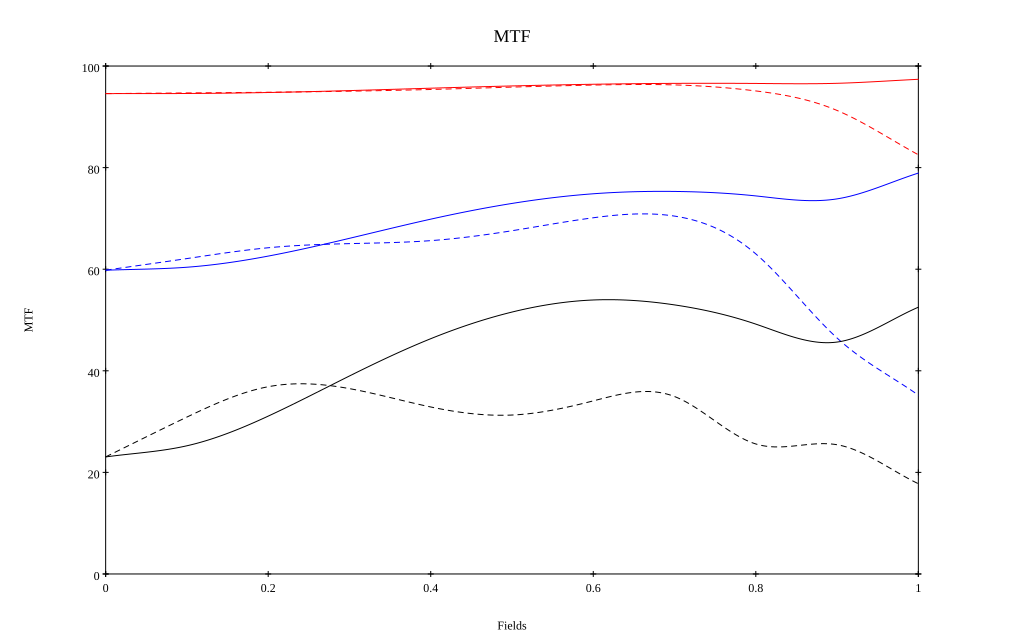

Values plotted in this chart, from the file beside it:
, 0, 0.1, 0.2, 0.3, 0.4, 0.5, 0.6, 0.7, 0.8, 0.9, 1
10 sag, 0.946, 0.946, 0.948, 0.952, 0.956, 0.961, 0.964, 0.966, 0.966, 0.966, 0.974
10 tan, 0.946, 0.947, 0.948, 0.95, 0.954, 0.959, 0.963, 0.963, 0.951, 0.913, 0.825
30 sag, 0.598, 0.604, 0.626, 0.661, 0.699, 0.729, 0.749, 0.753, 0.744, 0.738, 0.789
30 tan, 0.598, 0.621, 0.642, 0.65, 0.656, 0.676, 0.701, 0.705, 0.63, 0.465, 0.352
50 sag, 0.23, 0.252, 0.311, 0.39, 0.463, 0.516, 0.539, 0.53, 0.492, 0.457, 0.525
50 tan, 0.231, 0.309, 0.369, 0.365, 0.329, 0.313, 0.341, 0.349, 0.256, 0.254, 0.178
